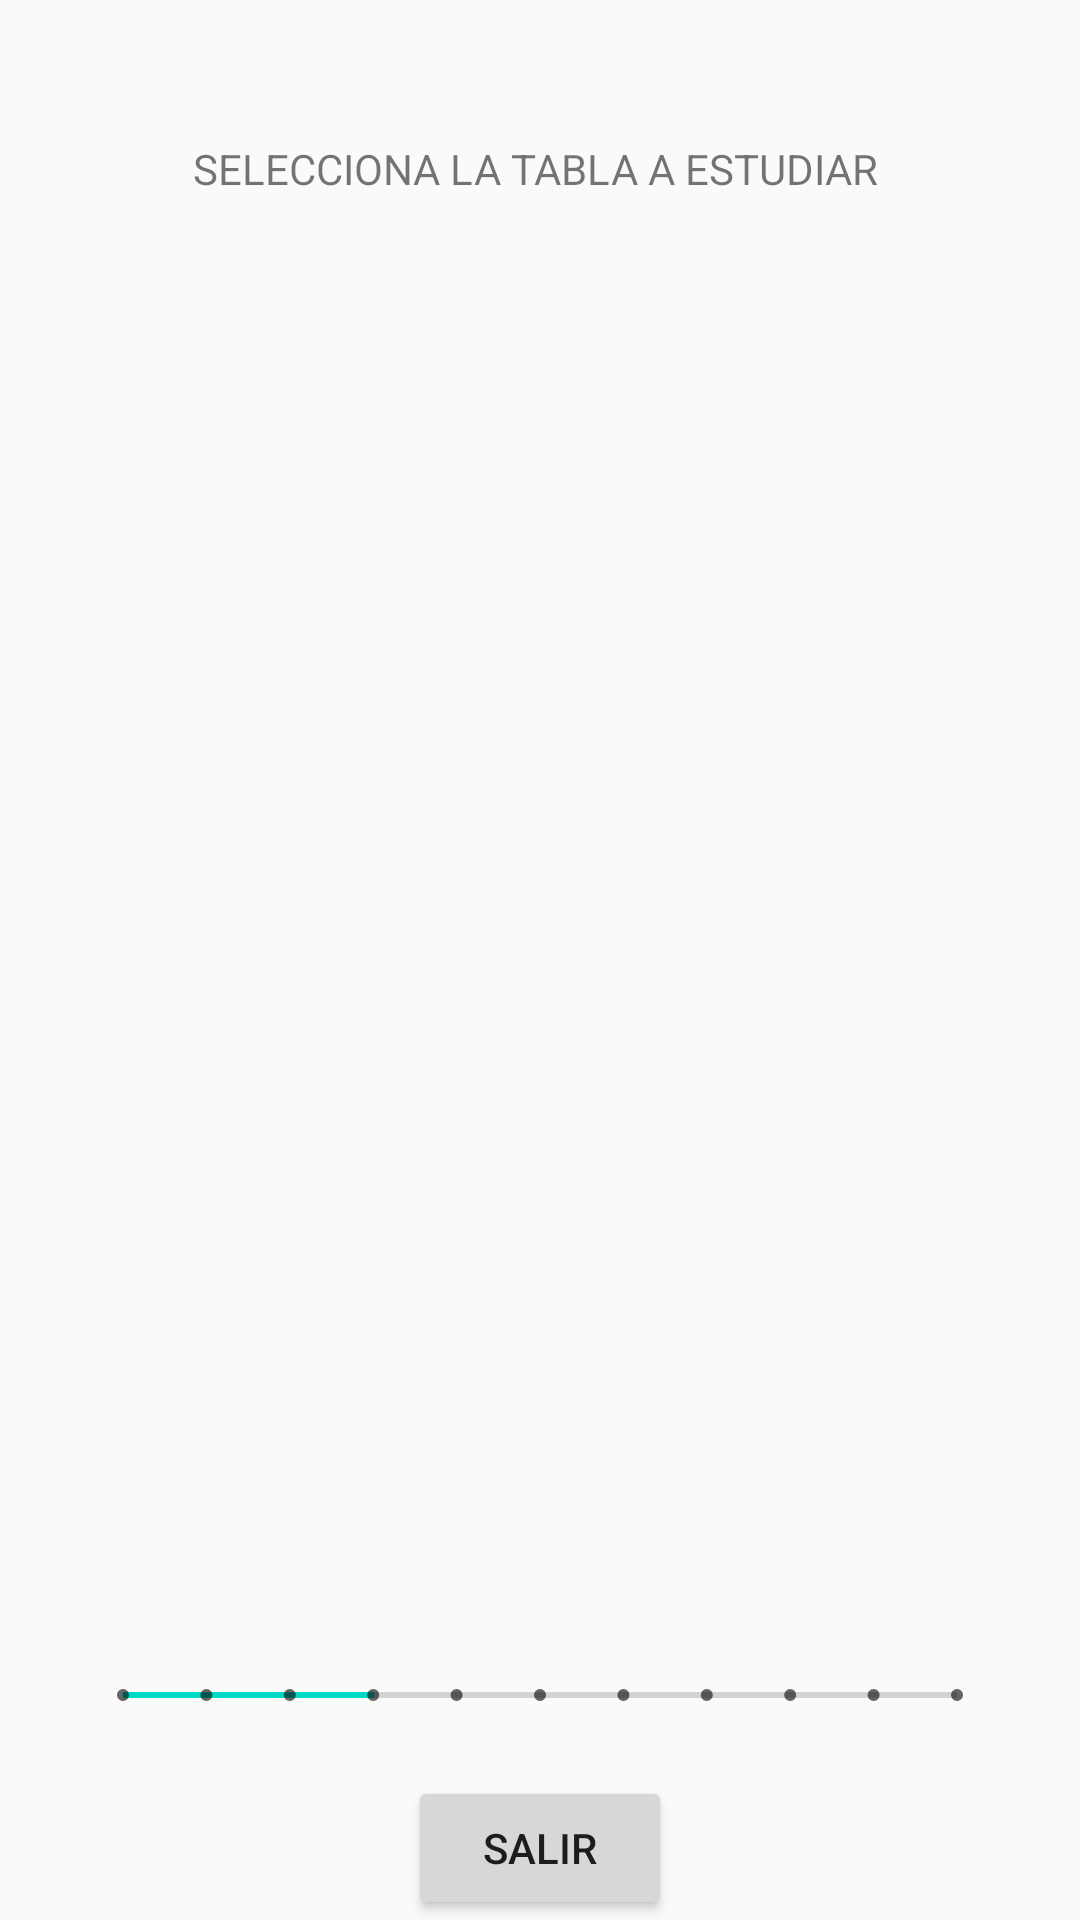

This screen was rendered from an Android layout file. Write that file and the resources it references.
<!-- AndroidManifest.xml: application theme AppTheme -->
<!-- res/layout/activity_estudia.xml -->
<?xml version="1.0" encoding="utf-8"?>
<androidx.constraintlayout.widget.ConstraintLayout xmlns:android="http://schemas.android.com/apk/res/android"
    xmlns:app="http://schemas.android.com/apk/res-auto"
    xmlns:tools="http://schemas.android.com/tools"
    android:id="@+id/leyend"
    android:layout_width="match_parent"
    android:layout_height="match_parent"
    tools:context=".EstudiaActivity">

    <TextView
        android:id="@+id/Selecciona la tabla a estudiar "
        android:layout_width="wrap_content"
        android:layout_height="wrap_content"
        android:text="Selecciona la tabla a estudiar "
        android:textAlignment="center"
        android:textAllCaps="true"
        app:layout_constraintBottom_toBottomOf="parent"
        app:layout_constraintEnd_toEndOf="parent"
        app:layout_constraintStart_toStartOf="parent"
        app:layout_constraintTop_toTopOf="parent"
        app:layout_constraintVertical_bias="0.075" />

    <ListView
        android:id="@+id/listaTablas"
        android:layout_width="407dp"
        android:layout_height="622dp"
        android:layout_marginTop="16dp"
        app:layout_constraintBottom_toBottomOf="parent"
        app:layout_constraintEnd_toEndOf="parent"
        app:layout_constraintStart_toStartOf="parent"
        app:layout_constraintTop_toBottomOf="@+id/Selecciona la tabla a estudiar "
        app:layout_constraintVertical_bias="1.0">

    </ListView>

    <Button
        android:id="@+id/button"
        android:layout_width="wrap_content"
        android:layout_height="wrap_content"
        android:layout_marginTop="574dp"
        android:text="salir"
        app:layout_constraintBottom_toBottomOf="@+id/listaTablas"
        app:layout_constraintEnd_toEndOf="parent"
        app:layout_constraintStart_toStartOf="parent"
        app:layout_constraintTop_toTopOf="@+id/listaTablas" />

    <SeekBar
        android:id="@+id/seekBar2"
        style="@style/Widget.AppCompat.SeekBar.Discrete"
        android:layout_width="310dp"
        android:layout_height="54dp"
        android:max="10"
        android:progress="3"
        android:thumb="@drawable/estrella"
        app:layout_constraintBottom_toTopOf="@+id/button"
        app:layout_constraintEnd_toEndOf="parent"
        app:layout_constraintStart_toStartOf="parent" />

</androidx.constraintlayout.widget.ConstraintLayout>
<!-- resources referenced by this layout -->
<resources>
  <style name="AppTheme" parent="Theme.AppCompat.Light.NoActionBar">
          
          <item name="colorPrimary">@color/colorPrimary</item>
          <item name="colorPrimaryDark">#FFA9DC36</item>
          <item name="colorAccent">@color/colorAccent</item>
      </style>
  <!-- not gathered from this repository: default colours our renderer supplied (Android Studio template values) -->
  <color name="colorPrimary">#FF6200EE</color>
  <color name="colorAccent">#FF03DAC5</color>
</resources>
